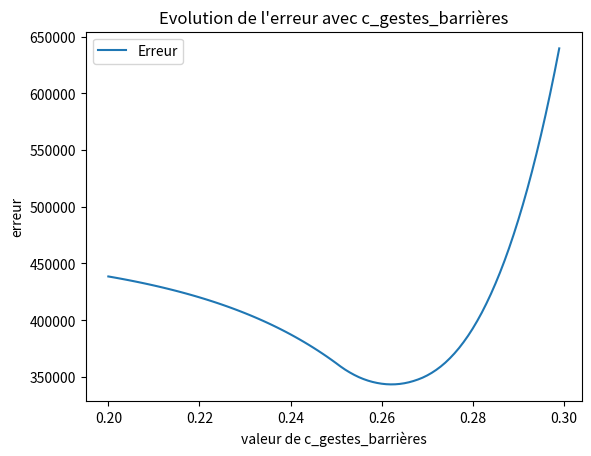

Write the Python code that produced this figure.
# -*- coding: utf-8 -*-
"""
Created on Tue Sep  8 11:55:32 2020
[redacted]
"""

# This programm has been made to simulate the propagation of the COVID-19 pandemic throught time.
# We use a compartmental model.
# The compartments used are healthy (H), rpesymptomatic (P), asymptomatically infected (AI),
# symptomatically infected (SI), cured (C), severe (S) and dead (D)
# We suppose that the induced immunity is 100%.
# The goal of this script is to optimize the impact of lockdown, based on data available about
# the number of total death.

"""Classical imports"""

import matplotlib.pyplot as plt
from scipy import interpolate


"""Parameters list"""

beta=0.421
t=0.15/5
x=0.85/5
y=1/10
z=0.92/7
u=0.08/7
v=0.7/15
w=0.3/15
v_no_icu=0.4/15
w_no_icu=0.6/15
max_capacity=14000
data_deaths=[1,1,1,1,1,1,1,1,1,1,1,2,2,2,2,2,3,4,4,7,9,16,19,30,33,48,61,79,91,127,148,175,264,372,450,562,674,860,1100,1331,1696,1995,2314,2606,3024,3522,4030,5384,6503,7555,8072,8904,10320,10860,12199,13185,13819,14380,14954,15715,17152,17904,18664,19305,19700,20246,20776,21319,21834,22223,22592,22834,23270,23637,24063,24352,24570,24736,24871,25177,25507,25785,25963,26206,26286,26356,26619,26967,27050,27401,27505,27601,28083,28214,27997,28107,28190,28264,28307,28342,28407,28505,28571,28637,28689,28746,28777,28808,28915,28996,29040,29086,29117,29130,29184,29271,29294,29321,29349,29373,29382,29411,29522,29550,29578,29592,29608,29615,29638,29695,29706,29727,29753,29761,29770,29788,29818,29836,29850,29868,29875,29882,29895,29908,29940,29954,29979,29983,29986,30004,30075,30095,30113,30127,30136,30144,30152,30165,30172,30182,30192,30196,30200,30209,30223,30238,30254,30265,30268,30272,30294,30296,30305,30312,30324,30325,30326,30340,30354,30371,30388,30405,30409,30410,30434,30451,30468,30480,30503,30512,30513,30528,30544,30544,30576,30596,30602,30606,30635,30661,30686,30686,30686,30698,30701,30726,30764,30794,30813,30893,30910,30916,30950,30999,31045,31095,31248,31274,31285,31338,31416,31459,31511,31661,31700,31727,31808,31893,31956,32019,32149,32198,32230,32299,32365,32445,32521,32630,32684,32730,32825,32933,33037,33125,33303,33392,33477,33623,33885,34048,34210,34508,34645,34761,35018,35541,35785,36020,36565,36788,37019,37486,38392,38829,39244,40124,40480,40802,41350,42207]

"""Functions list"""

#The next 6 functions compute the evolution of the population for each compartment

def H(l,h):
        return(h-l*h)

def P(l,p,h):
    return(p+l*h-(t+x)*p)

def AI(l,p,ai):
    return(ai+t*p-y*ai)

def SI(ai,p,si):
    return(si+x*p-(z+u)*si)

def C(c,ai,si,s):
    if s<max_capacity:
        return(c+y*ai+z*si+v*s)
    else :  
        dif=s-max_capacity          #number of people who can't be taken in ICU
        return(c+y*ai+z*si+v*max_capacity+v_no_icu*dif)

def S(s,si):
    if s<max_capacity:
        return(s+u*si-(v+w)*s)
    else :
        dif=s-max_capacity
        return(s+u*si-(v+w)*max_capacity-(v_no_icu+w_no_icu)*dif)

def D(d,s):
    if s<max_capacity:
        return(d+w*s)
    else :
        dif=s-max_capacity
        return(d+w*max_capacity+w_no_icu*dif)

def L(beta,h,p,ai,si,c):
    return(beta*(p+ai+si)/(p+ai+si+c+h))
    
# Function to simulate the behaviour of people 
# Return a real between 0 and 1 to modulate beta parameter
        
def lockdown(c,t,t_lock,t_end):
    if t<t_lock:
        return(1)
    if t>t_end:
        return(1)
    else:
        return(c)
    
def behaviour(c,t,t_begining):
    if t<t_begining:
        return(1)
    else:
        return(c)

#Function to simulate the dynamic of the epidemic in France
#Return the total number of deads for each day
    
def evolution(c_behav,tf):
    h=64900000
    p=20
    ai=2
    si=12
    c=0
    s=0
    d=1
    list_h=[]
    list_p=[]
    list_ai=[]
    list_si=[]
    list_c=[]
    list_s=[]
    list_d=[]
    
    for k in range(tf):
        h0=h
        p0=p
        ai0=ai
        si0=si
        c0=c
        s0=s
        d0=d
        
        lock=lockdown(0.04,k,31,86)
        behav=behaviour(c_behav,k,87)
        l=L(beta,h0,p0,ai0,si0,c0)*behav*lock
    
        h=H(l,h0)
        p=P(l,p0,h0)
        ai=AI(l,p0,ai0)
        si=SI(ai0,p0,si0)
        c=C(c0,ai0,si0,s0)
        s=S(s0,si0)
        d=D(d0,s0)
        
        list_h.append(h)
        list_p.append(p)
        list_ai.append(ai)
        list_si.append(si)
        list_c.append(c)
        list_s.append(s)
        list_d.append(d)

    return(list_d)

def error(list_1,list_2):
    s=0
    for k in range(len(list_1)):
        s=s+abs(list_1[k]-list_2[k])
    return (s)

list_c_behav=[]
list_error=[]

for k in range(100):
    c_behav=0.2+0.001*k
    e=evolution(c_behav,200)
    E=error(e,data_deaths)
    list_c_behav.append(c_behav)
    list_error.append(E)
    
m=min(list_error)
i=list_error.index(m)
print(list_c_behav[i])

graphe_error=interpolate.interp1d(list_c_behav,list_error,kind="quadratic")
plt.plot(list_c_behav,graphe_error(list_c_behav),label='Erreur')

plt.xlabel("valeur de c_gestes_barrières")
plt.ylabel("erreur")
plt.title("Evolution de l'erreur avec c_gestes_barrières")
plt.legend()
plt.savefig('error_behav.pdf')
plt.show()
    